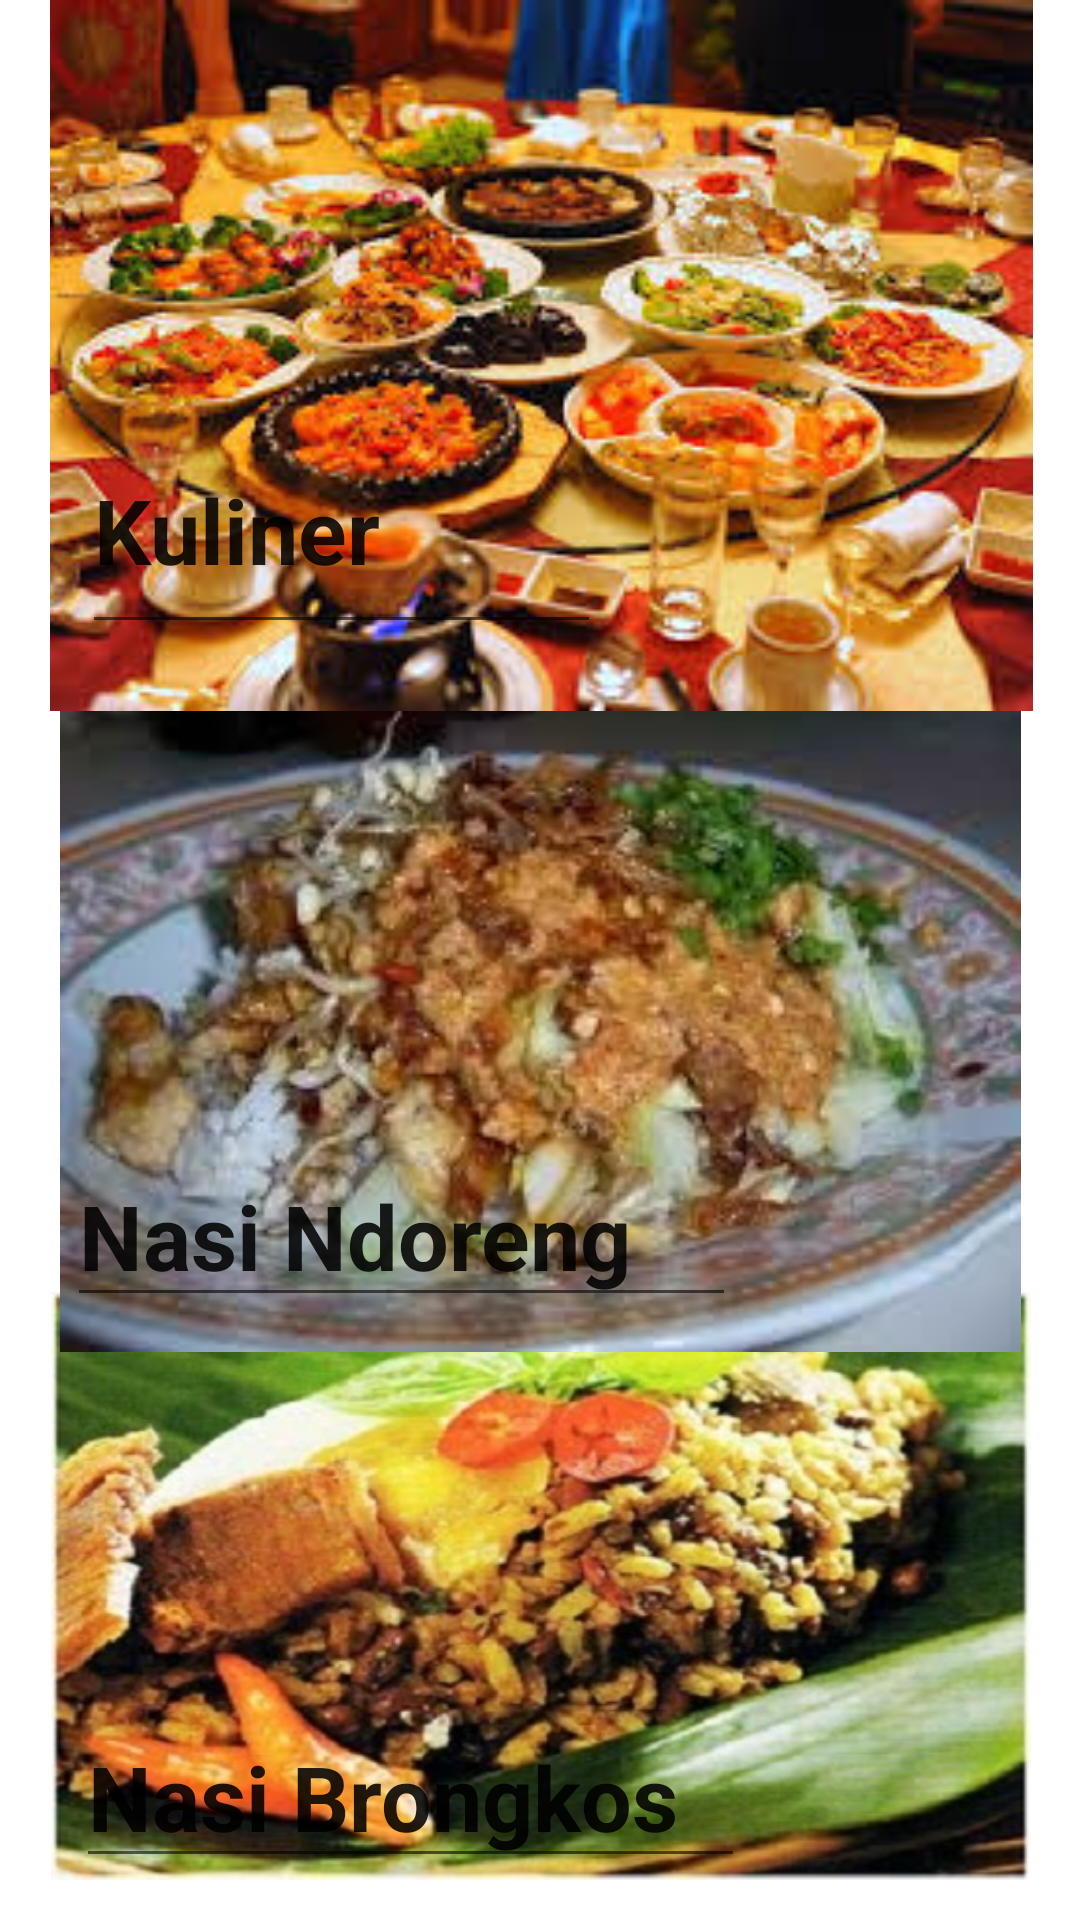

Reconstruct the res/layout file that produces this screen, plus the resources it refers to.
<!-- AndroidManifest.xml: application theme Theme.UPE_XIPPLG1_3027 -->
<!-- res/layout/activity_kuliner.xml -->
<?xml version="1.0" encoding="utf-8"?>
<androidx.constraintlayout.widget.ConstraintLayout xmlns:android="http://schemas.android.com/apk/res/android"
    xmlns:app="http://schemas.android.com/apk/res-auto"
    xmlns:tools="http://schemas.android.com/tools"
    android:layout_width="match_parent"
    android:layout_height="match_parent"
    tools:context=".KulinerActivity">


    <ImageView
        android:id="@+id/imageView12"
        android:layout_width="353dp"
        android:layout_height="196dp"
        app:layout_constraintBottom_toBottomOf="parent"
        app:layout_constraintEnd_toEndOf="parent"
        app:layout_constraintStart_toStartOf="parent"
        app:layout_constraintTop_toTopOf="parent"
        app:layout_constraintVertical_bias="0.97"
        app:srcCompat="@drawable/nasi_brongkos" />

    <ImageView
        android:id="@+id/imageView11"
        android:layout_width="323dp"
        android:layout_height="240dp"
        app:layout_constraintBottom_toBottomOf="parent"
        app:layout_constraintEnd_toEndOf="parent"
        app:layout_constraintStart_toStartOf="parent"
        app:layout_constraintTop_toTopOf="parent"
        app:layout_constraintVertical_bias="0.527"
        app:srcCompat="@drawable/nasi_ndoreng" />

    <ImageView
        android:id="@+id/imageView5"
        android:layout_width="427dp"
        android:layout_height="237dp"
        app:layout_constraintBottom_toBottomOf="parent"
        app:layout_constraintEnd_toEndOf="parent"
        app:layout_constraintStart_toStartOf="parent"
        app:layout_constraintTop_toTopOf="parent"
        app:layout_constraintVertical_bias="0.0"
        app:srcCompat="@drawable/kuliner_cover" />

    <EditText
        android:id="@+id/editTextTextPersonName"
        android:layout_width="173dp"
        android:layout_height="79dp"
        android:ems="10"
        android:inputType="textPersonName"
        android:text="Kuliner"
        android:textSize="30dp"
        android:textStyle="bold"
        app:layout_constraintBottom_toBottomOf="parent"
        app:layout_constraintEnd_toEndOf="parent"
        app:layout_constraintHorizontal_bias="0.147"
        app:layout_constraintStart_toStartOf="parent"
        app:layout_constraintTop_toTopOf="parent"
        app:layout_constraintVertical_bias="0.242" />

    <EditText
        android:id="@+id/editTextTextPersonName"
        android:layout_width="223dp"
        android:layout_height="57dp"
        android:ems="10"
        android:inputType="textPersonName"
        android:text="Nasi Ndoreng"
        android:textSize="30dp"
        android:textStyle="bold"
        app:layout_constraintBottom_toBottomOf="parent"
        app:layout_constraintEnd_toEndOf="parent"
        app:layout_constraintHorizontal_bias="0.164"
        app:layout_constraintStart_toStartOf="parent"
        app:layout_constraintTop_toTopOf="parent"
        app:layout_constraintVertical_bias="0.655" />

    <EditText
        android:id="@+id/editTextTextPersonName"
        android:layout_width="223dp"
        android:layout_height="57dp"
        android:ems="10"
        android:inputType="textPersonName"
        android:text="Nasi Brongkos"
        android:textSize="30dp"
        android:textStyle="bold"
        app:layout_constraintBottom_toBottomOf="parent"
        app:layout_constraintEnd_toEndOf="parent"
        app:layout_constraintHorizontal_bias="0.186"
        app:layout_constraintStart_toStartOf="parent"
        app:layout_constraintTop_toTopOf="parent"
        app:layout_constraintVertical_bias="0.976" />

</androidx.constraintlayout.widget.ConstraintLayout>
<!-- resources referenced by this layout -->
<resources>
  <!-- drawable kuliner_cover: jpg bitmap (drawable, 21117 bytes) -->
  <!-- drawable nasi_brongkos: jpg bitmap (drawable, 64213 bytes) -->
  <!-- drawable nasi_ndoreng: jpeg bitmap (drawable, 13241 bytes) -->
  <style name="Theme.UPE_XIPPLG1_3027" parent="Theme.MaterialComponents.DayNight.DarkActionBar">
          
          <item name="colorPrimary">@color/purple_500</item>
          <item name="colorPrimaryVariant">@color/purple_700</item>
          <item name="colorOnPrimary">@color/white</item>
          
          <item name="colorSecondary">@color/teal_200</item>
          <item name="colorSecondaryVariant">@color/teal_700</item>
          <item name="colorOnSecondary">@color/black</item>
          
          <item name="android:statusBarColor" tools:targetApi="21">?attr/colorPrimaryVariant</item>
          
      </style>
  <!-- not gathered from this repository: default colours our renderer supplied (Android Studio template values) -->
  <color name="purple_500">#FF6200EE</color>
  <color name="purple_700">#FF3700B3</color>
  <color name="teal_200">#FF03DAC5</color>
  <color name="teal_700">#FF018786</color>
  <color name="black">#FF000000</color>
  <color name="white">#FFFFFFFF</color>
</resources>
